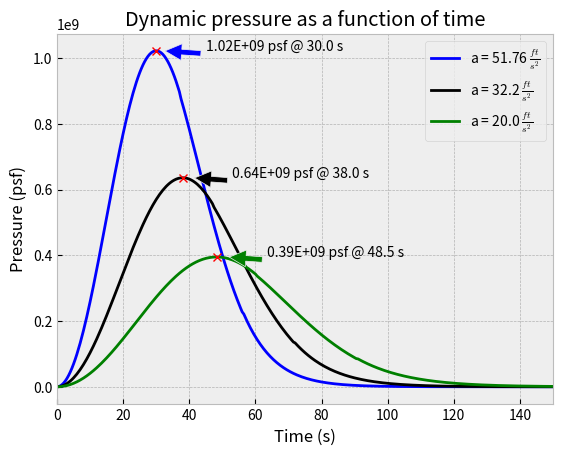

The script that saved this image:
#+echo=False
#!/usr/bin/env python3
"""
Use pweave to create a shareable report of Python code
"""

#' # Dynamic Pressure for a Rocket Launch
#' ** Author**: Alex Kenan

#' ## Imports
import numpy as np
import matplotlib.pyplot as plt


#' ##Equations
def density(height: float) -> float:
    """
    Returns the air density in slug/ft^3 based on altitude
    Equations from [NASA](https://www.grc.nasa.gov/www/k-12/rocket/atmos.html)
    :param height: Altitude in feet
    :return: Density in slugs/ft^3
    """
    if height < 36152.0:
        temp = 59 - 0.00356 * height
        rho = 2116 * ((temp + 459.7)/518.6)**5.256
    elif 36152 <= height < 82345:
        rho = 473.1*np.exp(1.73 - 0.000048*height)
    else:
        temp = -205.05 + 0.00164 * height
        rho = 51.97*((temp + 459.7)/389.98)**-11.388

    return rho


def velocity(time: float, acceleration: float) -> float:
    """
    Convert time to velocity using Vf = Vi + at
    (where Vf = final velocity,
    Vi = initial velocity, [0 in this case]
     a = acceleration, t = time
    :param time: int time in seconds
    :param acceleration: acceleration in ft/s^2
    :return: velocity in ft/s
    """
    return acceleration*time


def altitude(time: float, acceleration: float) -> float:
    """
    Convert time to altitude using the constant acceleration equation
    x = vi*t + 0.5*a*t^2, where vi = 0 in this case
    :param time: Time in seconds
    :param acceleration: acceleration in ft/s^2
    :return: Altitude in feet
    """
    return 0.5*acceleration*time**2


#' ## Calculations
y_values = []
x_values = np.arange(0.0, 550.0, 0.5)
for elapsed_time in x_values:
    '''
    Acceleration is the average acceleration
    to go from 0 ft/s to 26,400 ft/s
    (18,000 mph) in 8.5 minutes = 51.764705882 ft/s^2
    '''
    accel = 51.764705882
    alt = altitude(elapsed_time, accel)
    # Dynamic pressure q = 0.5*rho*V^2 = 0.5*density*velocity^2
    q = 0.5 * density(alt) * velocity(elapsed_time, accel) ** 2
    y_values.append(q)

max_val = max(y_values)
ind = y_values.index(max_val)


# Now let's make acceleration = 32.2 ft/s^2 (1g)
y2_values = []
for elapsed_time in x_values:
    accel = 32.2
    alt = altitude(elapsed_time, accel)
    q = 0.5 * density(alt) * velocity(elapsed_time, accel) ** 2
    y2_values.append(q)


max_val2 = max(y2_values)
ind2 = y2_values.index(max_val2)

# Now let's make acceleration = 20.0 ft/s^2 (1g)
y3_values = []
for elapsed_time in x_values:
    accel = 20.0
    alt = altitude(elapsed_time, accel)
    q = 0.5 * density(alt) * velocity(elapsed_time, accel) ** 2
    y3_values.append(q)

max_val3 = max(y3_values)
ind3 = y3_values.index(max_val3)


#' ## Plotting
plt.style.use('bmh')

# Plot the first line and Max Q
plt.plot(x_values, y_values, 'b-',
         label=r"a = 51.76 $\frac{ft}{s^2}$")

plt.annotate('{:.2E} psf @ {} s'.format(max_val, x_values[ind]),
             xy=(x_values[ind] + 2, max_val),
             xytext=(x_values[ind] + 15, max_val + 1E5),
             arrowprops=dict(facecolor='blue', shrink=0.05),
             )

plt.plot(x_values[ind], max_val, 'rx')

# Plot the second line and Max Q
plt.plot(x_values, y2_values, 'k-',
         label=r"a = 32.2 $\frac{ft}{s^2}$")


plt.annotate('{:.2}E+09 psf @ {} s'.format(max_val2/1E9, x_values[ind2]),
             xy=(x_values[ind2] + 3, max_val2),
             xytext=(x_values[ind2] + 15, max_val2 + 1E5),
             arrowprops=dict(facecolor='black', shrink=0.05),
             )

plt.plot(x_values[ind2], max_val2, 'rx')


# Plot the third line and Max Q

plt.plot(x_values, y3_values, 'g-',
         label=r"a = 20.0 $\frac{ft}{s^2}$")

plt.annotate('{:.2}E+09 psf @ {} s'.format(max_val3/1E9, x_values[ind3]),
             xy=(x_values[ind3] + 3, max_val3),
             xytext=(x_values[ind3] + 15, max_val3 + 1E5),
             arrowprops=dict(facecolor='green', shrink=0.05),
             )

plt.plot(x_values[ind3], max_val3, 'rx')

# Plot cleanup
plt.xlim(0, 150)
plt.xlabel(r'Time (s)')
plt.ylabel('Pressure (psf)')
plt.title(r'Dynamic pressure as a function of time')
plt.legend()
plt.show()
